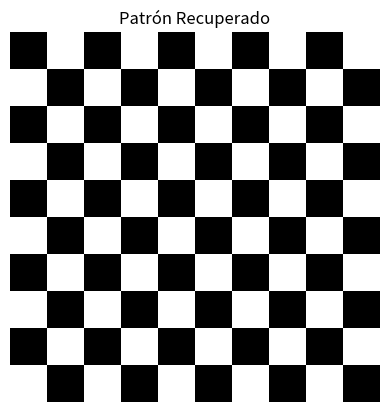

This figure's Python source:
# Prototipo de red de Hopfield para identificación de patrones simples con ruido
# Basado en una matriz de 10x10 (100 neuronas)

import numpy as np
import matplotlib.pyplot as plt

class HopfieldNetwork:
    def __init__(self, size):
        self.size = size
        self.weights = np.zeros((size, size))

    def train(self, patterns):
        # Aplicar regla de Hebb
        for pattern in patterns:
            pattern = np.array(pattern)
            self.weights += np.outer(pattern, pattern)
        np.fill_diagonal(self.weights, 0)  # No autoconexiones

    def recover(self, pattern, steps=10):
        pattern = np.array(pattern)
        for _ in range(steps):
            pattern = np.sign(self.weights @ pattern)
        return pattern

    def mostrar_patron(self, pattern, titulo=""):
        grid = np.array(pattern).reshape((10, 10))
        plt.imshow(grid, cmap="Greys")
        plt.title(titulo)
        plt.axis("off")
        plt.show()

def binario_a_bipolar(p):
    return [1 if x == 1 else -1 for x in p]

def bipolar_a_binario(p):
    return [1 if x == 1 else 0 for x in p]

def mutar_patron(patron, porcentaje_ruido):
    patron_mutado = patron.copy()
    total = len(patron)
    cantidad = int(total * porcentaje_ruido)
    indices = np.random.choice(total, cantidad, replace=False)
    for i in indices:
        patron_mutado[i] *= -1  # Invertir bit bipolar
    return patron_mutado

# ------------------- EJECUCIÓN -------------------
if __name__ == "__main__":
    # Definir un patrón simple (ej. damero 10x10)
    patron_original = [1 if (i + j) % 2 == 0 else -1 for i in range(10) for j in range(10)]

    # Inicializar red y entrenar
    red = HopfieldNetwork(100)
    red.train([patron_original])

    # Mutar patrón (ruido del 30%)
    patron_con_ruido = mutar_patron(patron_original, 0.3)

    # Recuperar patrón
    patron_recuperado = red.recover(patron_con_ruido)

    # Mostrar resultados
    red.mostrar_patron(patron_original, "Patrón Original")
    red.mostrar_patron(patron_con_ruido, "Patrón con Ruido")
    red.mostrar_patron(patron_recuperado, "Patrón Recuperado")